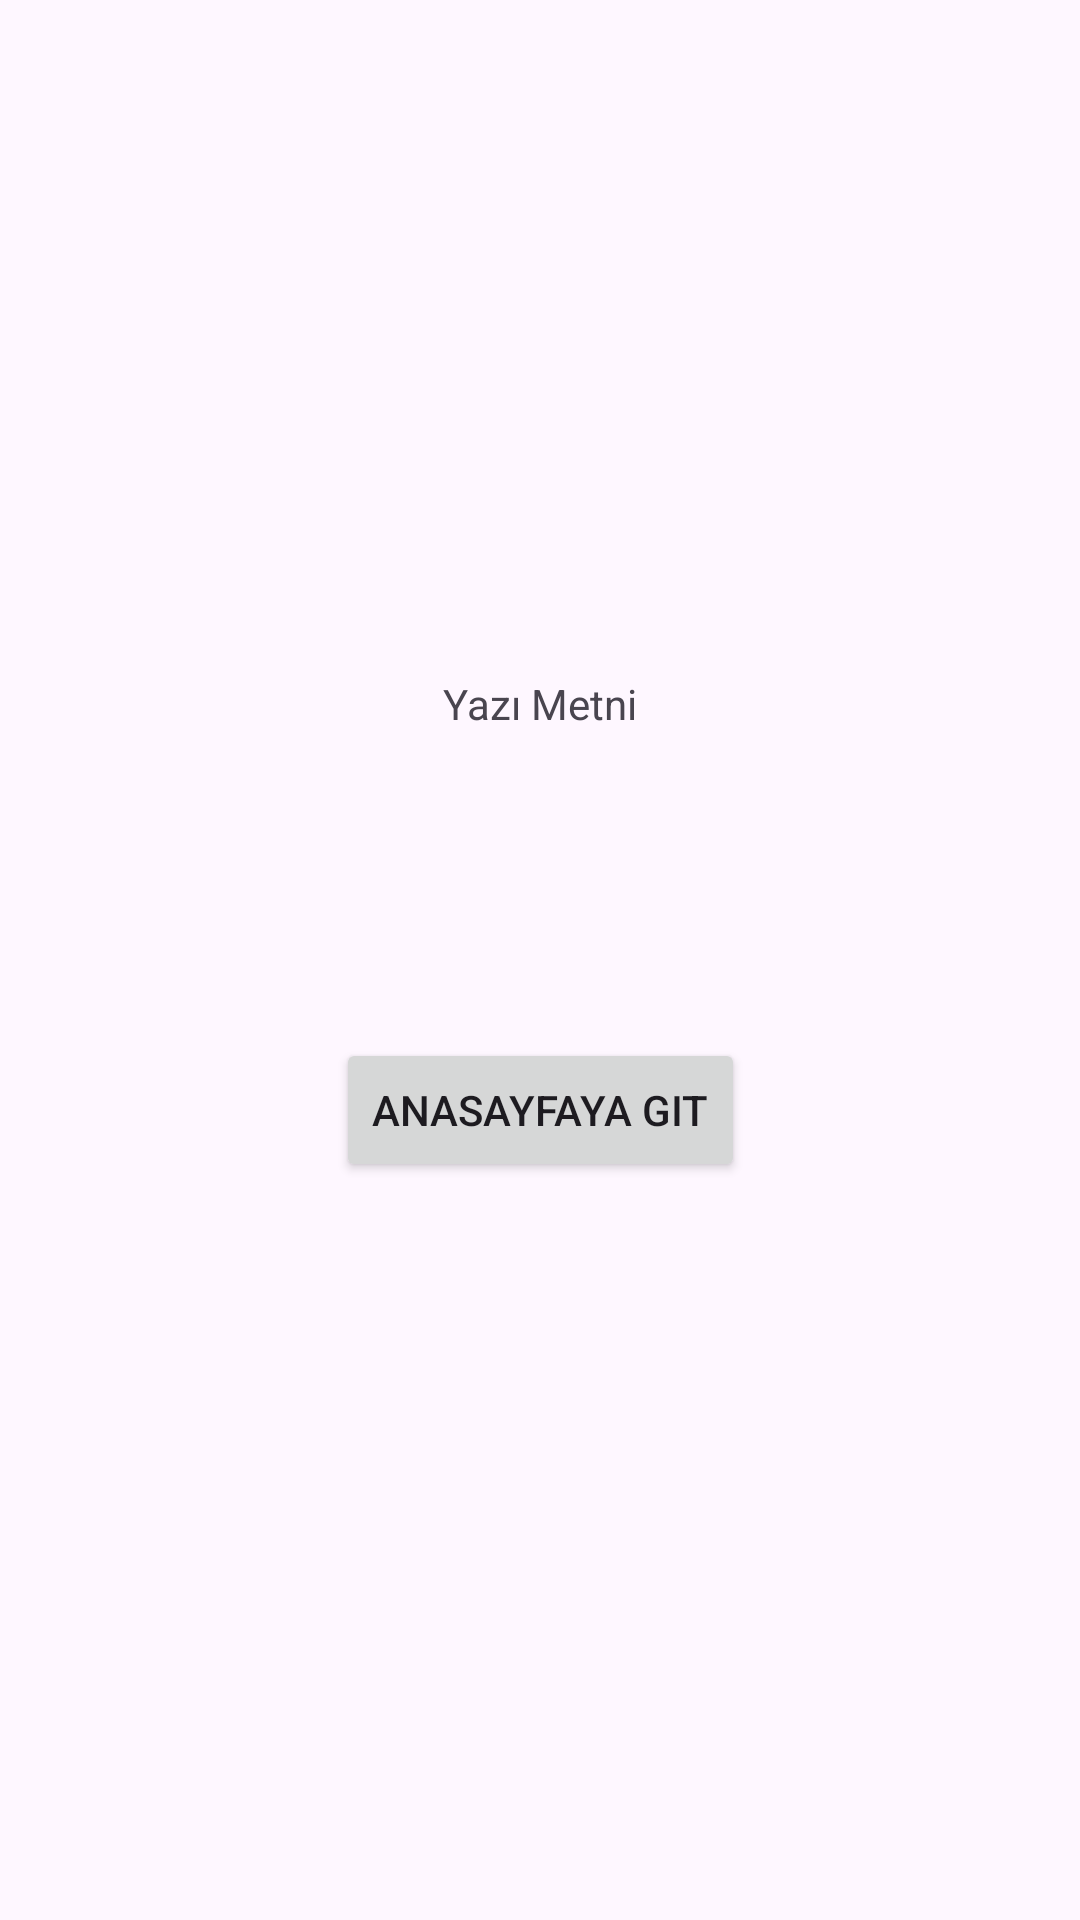

This screen was rendered from an Android layout file. Write that file and the resources it references.
<!-- AndroidManifest.xml: application theme Theme.KütüphaneUygulaması -->
<!-- res/layout/activity_qr_kod_tarama.xml -->
<?xml version="1.0" encoding="utf-8"?>
<androidx.constraintlayout.widget.ConstraintLayout xmlns:android="http://schemas.android.com/apk/res/android"
    xmlns:app="http://schemas.android.com/apk/res-auto"
    xmlns:tools="http://schemas.android.com/tools"
    android:layout_width="match_parent"
    android:layout_height="match_parent"
    tools:context=".QR_KodTarama">

    <Button
        android:id="@+id/button3"
        android:layout_width="wrap_content"
        android:layout_height="wrap_content"
        android:layout_marginBottom="246dp"
        android:text="Anasayfaya Git"
        app:layout_constraintBottom_toBottomOf="parent"
        app:layout_constraintEnd_toEndOf="parent"
        app:layout_constraintStart_toStartOf="parent"
        app:layout_constraintTop_toBottomOf="@+id/textView11" />

    <TextView
        android:id="@+id/textView11"
        android:layout_width="wrap_content"
        android:layout_height="wrap_content"
        android:layout_marginBottom="102dp"
        android:text="Yazı Metni"
        app:layout_constraintBottom_toTopOf="@+id/button3"
        app:layout_constraintEnd_toEndOf="parent"
        app:layout_constraintStart_toStartOf="parent"
        app:layout_constraintTop_toBottomOf="@+id/textView28" />

    <TextView
        android:id="@+id/textView28"
        android:layout_width="0dp"
        android:layout_height="0dp"
        android:layout_marginStart="70dp"
        android:layout_marginTop="149dp"
        android:layout_marginEnd="70dp"
        android:layout_marginBottom="76dp"
        android:text="Lütfen anasayfaya geri gidiniz. Bu sayfanın açılmasının nedeni bir sistemsel hatadan dolayıdır."
        android:textAlignment="center"
        android:textSize="20sp"
        android:textStyle="bold"
        app:layout_constraintBottom_toTopOf="@+id/textView11"
        app:layout_constraintEnd_toEndOf="parent"
        app:layout_constraintStart_toStartOf="parent"
        app:layout_constraintTop_toTopOf="parent" />
</androidx.constraintlayout.widget.ConstraintLayout>
<!-- resources referenced by this layout -->
<resources>
  <style name="Theme.KütüphaneUygulaması" parent="Base.Theme.KütüphaneUygulaması" />
  <style name="Base.Theme.KütüphaneUygulaması" parent="Theme.Material3.DayNight.NoActionBar">
          
          
      </style>
</resources>
